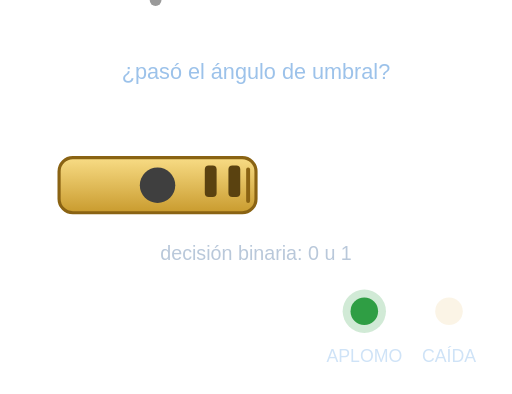
t = 0.00 s
t = 0.90 s: frame unchanged from t = 0.00 s, image omitted
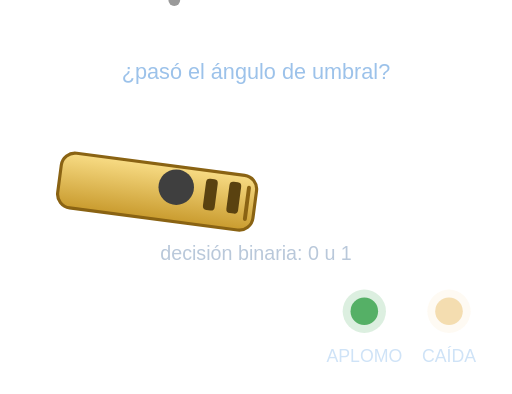
t = 2.10 s
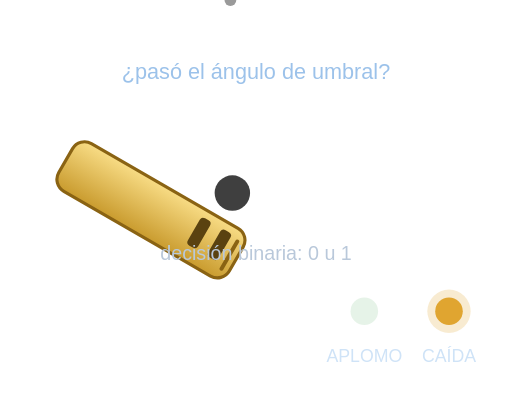
t = 3.00 s
t = 3.90 s: frame unchanged from t = 3.00 s, image omitted
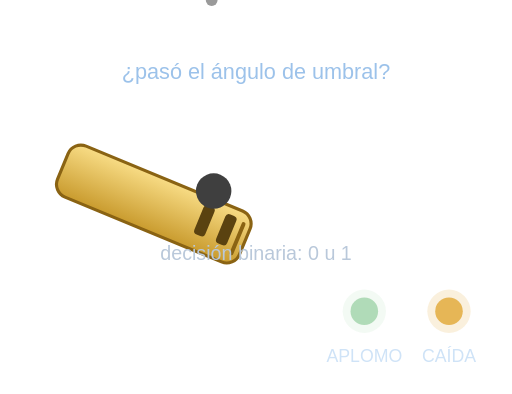
t = 5.10 s

The animated SVG that drew these frames (rendered in a browser with its animation timeline set to each time). Animation: 8 SMIL elements (animate=7,animateTransform=1); one cycle of 6.00 s, repeats indefinitely.

<svg xmlns="http://www.w3.org/2000/svg" viewBox="0 0 260 200" role="img" aria-label="Animación: la cápsula de inclinación decide si el ángulo pasó el umbral, una decisión binaria de 0 o 1">
  <defs>
    <linearGradient id="capi" x1="0" y1="0" x2="0" y2="1">
      <stop offset="0" stop-color="#f8dc85"/>
      <stop offset="1" stop-color="#c99b2e"/>
    </linearGradient>
  </defs>

  <text x="130" y="40" fill="#9cc2ea" font-family="sans-serif" font-size="11" text-anchor="middle">¿pasó el ángulo de umbral?</text>

  <!-- Cápsula que gira sobre su extremo izquierdo (el derecho baja al inclinarse) -->
  <g>
    <animateTransform attributeName="transform" type="rotate" values="0 55 94; 0 55 94; 30 55 94; 30 55 94; 0 55 94" keyTimes="0;.3;.5;.8;1" dur="6s" repeatCount="indefinite"/>
    <rect x="30" y="80" width="100" height="28" rx="7" fill="url(#capi)" stroke="#8a6313" stroke-width="1.6"/>
    <rect x="104" y="84" width="6" height="16" rx="2" fill="#5a4210"/>
    <rect x="116" y="84" width="6" height="16" rx="2" fill="#5a4210"/>
    <line x1="126" y1="86" x2="126" y2="102" stroke="#8a6313" stroke-width="2" stroke-linecap="round"/>
  </g>

  <!-- Esfera que rueda hacia los contactos cuando baja el extremo derecho -->
  <g>
    <circle r="9" fill="#3f3f3f">
      <animate attributeName="cx" values="80;80;118;118;80" keyTimes="0;.3;.5;.8;1" dur="6s" repeatCount="indefinite"/>
      <animate attributeName="cy" values="94;94;98;98;94" keyTimes="0;.3;.5;.8;1" dur="6s" repeatCount="indefinite"/>
    </circle>
    <circle r="3" fill="#9a9a9a">
      <animate attributeName="cx" values="79;79;117;117;79" keyTimes="0;.3;.5;.8;1" dur="6s" repeatCount="indefinite"/>
    </circle>
  </g>

  <text x="130" y="132" fill="#b9c8da" font-family="sans-serif" font-size="10" text-anchor="middle">decisión binaria: 0 u 1</text>

  <!-- LED aplomo (verde) -->
  <g>
    <circle cx="185" cy="158" r="7" fill="#2f9e44"><animate attributeName="opacity" values="1;1;.12;.12;1" keyTimes="0;.3;.5;.8;1" dur="6s" repeatCount="indefinite"/></circle>
    <circle cx="185" cy="158" r="11" fill="rgba(47,158,68,.22)"><animate attributeName="opacity" values="1;1;0;0;1" keyTimes="0;.3;.5;.8;1" dur="6s" repeatCount="indefinite"/></circle>
    <text x="185" y="184" fill="#cfe3f7" font-family="sans-serif" font-size="9" text-anchor="middle">APLOMO</text>
  </g>
  <!-- LED caída (ámbar) -->
  <g>
    <circle cx="228" cy="158" r="7" fill="#e0a530"><animate attributeName="opacity" values=".12;.12;1;1;.12" keyTimes="0;.3;.5;.8;1" dur="6s" repeatCount="indefinite"/></circle>
    <circle cx="228" cy="158" r="11" fill="rgba(224,165,48,.22)"><animate attributeName="opacity" values="0;0;1;1;0" keyTimes="0;.3;.5;.8;1" dur="6s" repeatCount="indefinite"/></circle>
    <text x="228" y="184" fill="#cfe3f7" font-family="sans-serif" font-size="9" text-anchor="middle">CAÍDA</text>
  </g>
</svg>
